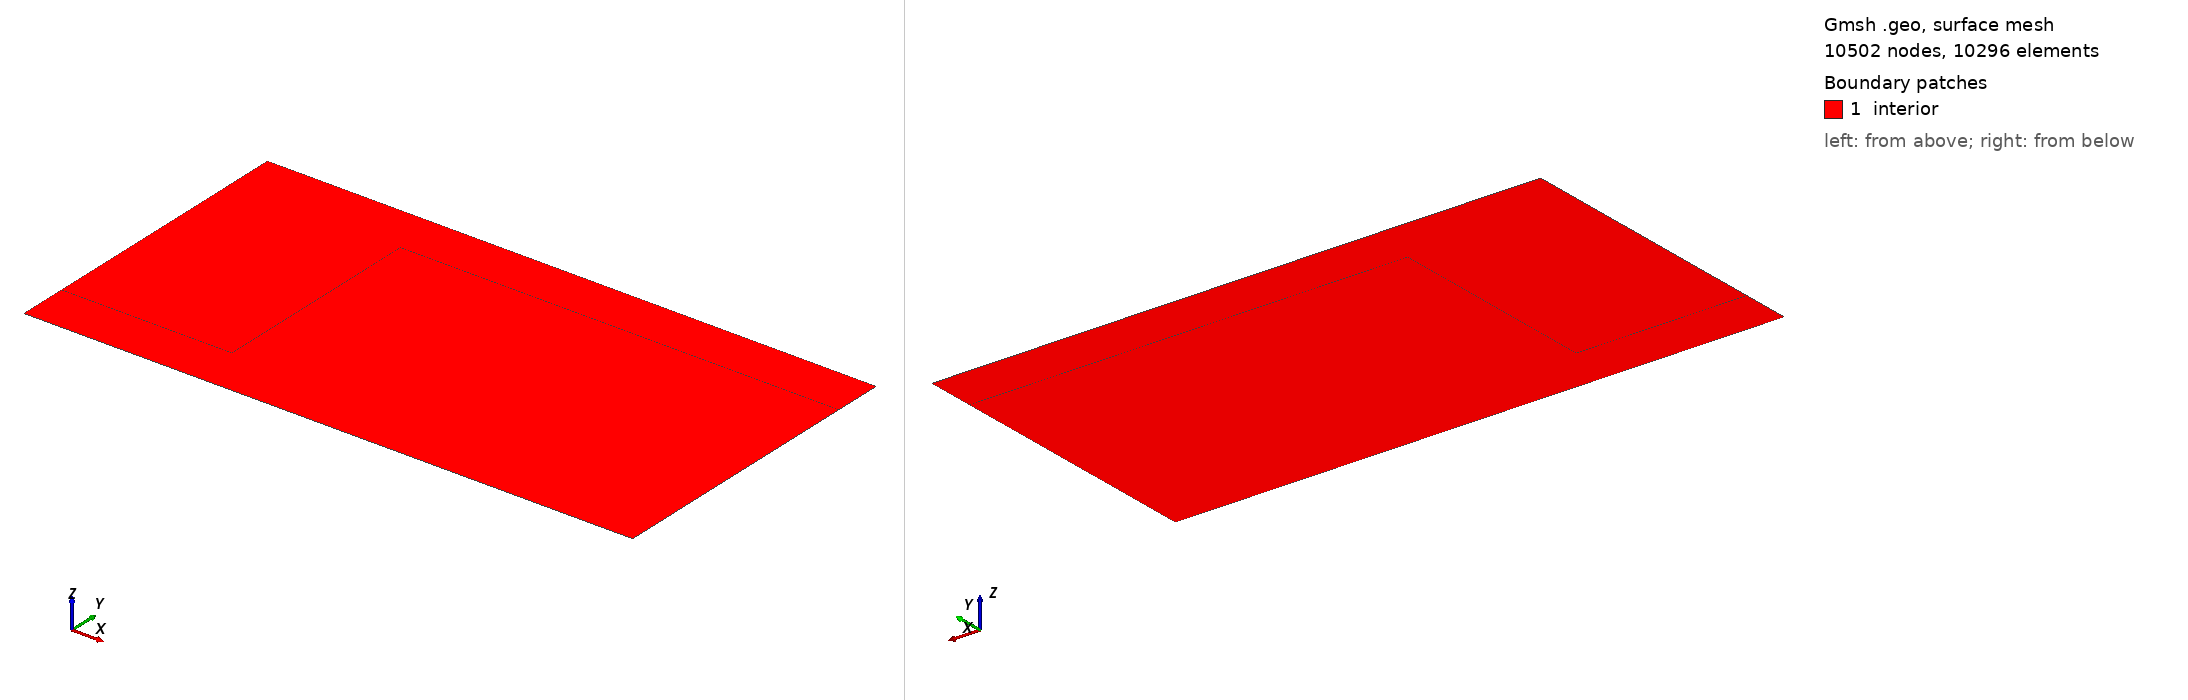

Gmsh geometry script, surface-meshed: 10502 nodes, 10296 surface elements. Boundary patches (legend numbers): 1 interior. Left view from above one corner, right view from below the opposite corner. Legend entries are the model's physical surfaces. The drawing asked Gmsh for element sizes between 1% and 20% of the model's largest extent; the script's own settings can give other sizes.

=== counterflow.geo (drawn) ===
//+
Point(1) = {0, 0, 0, 1.0};
//+
Point(2) = {0, 0.013, 0, 1.0};
//+
Point(3) = {0.007, 0.013, 0, 1.0};
//+
Point(4) = {0.025, 0.013, 0, 1.0};
//+
Point(5) = {0.025, 0, 0, 1.0};
//+
Point(6) = {0.025, 0.002, 0, 1.0};
//+
Point(7) = {0.025, 0.011, 0, 1.0};
//+
Point(8) = {0.007, 0, 0, 1.0};
//+
Point(9) = {0, 0.002, 0, 1.0};
//+
Point(10) = {0, 0.011, 0, 1.0};
//+
Point(11) = {0.007, 0.011, 0, 1.0};
//+
Point(12) = {0.007, 0.002, 0, 1.0};
//+
Line(1) = {2, 3};
//+
Line(3) = {3, 4};
//+
Line(4) = {4, 7};
//+
Line(5) = {7, 6};
//+
Line(6) = {6, 5};
//+
Line(7) = {1, 8};
//+
Line(8) = {8, 5};
//+
Line(9) = {10, 11};
//+
Line(10) = {11, 7};
//+
Line(11) = {3, 11};
//+
Line(12) = {11, 12};
//+
Line(13) = {12, 8};
//+
Line(14) = {9, 12};
//+
Line(15) = {12, 6};
//+
Line(16) = {1, 9};
//+
Line(17) = {9, 10};
//+
Line(18) = {10, 2};
//+
Curve Loop(1) = {7, -13, -14, -16};
//+
Plane Surface(1) = {1};
//+
Curve Loop(2) = {17, 9, 12, -14};
//+
Plane Surface(2) = {2};
//+
Curve Loop(3) = {18, 1, 11, -9};
//+
Plane Surface(3) = {3};
//+
Curve Loop(4) = {3, 4, -10, -11};
//+
Plane Surface(4) = {4};
//+
Curve Loop(5) = {12, 15, -5, -10};
//+
Plane Surface(5) = {5};
//+
Curve Loop(6) = {13, 8, -6, -15};
//+
Plane Surface(6) = {6};
//+
Physical Curve("inlet_fuel", 19) = {7};
//+
Physical Curve("inlet_oxidizer", 20) = {1};
//+
Physical Curve("outlet", 21) = {5};
//+
Physical Curve("wall_fuel", 22) = {8};
//+
Physical Curve("wall_oxidizer", 23) = {3};
//+
Physical Curve("symmetry", 24) = {16, 17, 18};
//+
Physical Surface("interior", 25) = {2, 3, 4, 5, 6, 1};
//+
Transfinite Curve {7, 14, 9, 1} = 30 Using Progression 1;
//+
Transfinite Curve {8, 15, 10, 3} = 60 Using Progression 1;
//+
Transfinite Curve {16, 13, 6} = 30 Using Progression 1;
//+
Transfinite Curve {18, 11, 4} = 30 Using Progression 1;
//+
Transfinite Curve {17, 12, 5} = 60 Using Progression 1;
//+
Transfinite Surface {1};
//+
Transfinite Surface {2};
//+
Transfinite Surface {3};
//+
Transfinite Surface {4};
//+
Transfinite Surface {5};
//+
Transfinite Surface {6};
//+
Recombine Surface {3, 2, 1, 6, 5, 4};
//+
Physical Curve("wall_out_top", 26) = {4};
//+
Physical Curve("wall_out_bottom", 27) = {6};
